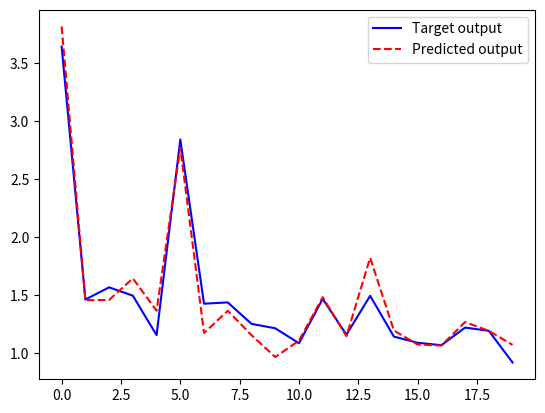

Generate this figure with matplotlib:
# -*- coding: utf-8 -*-
"""plot target and predicted.ipynb

Automatically generated by Colaboratory.

Original file is located at
    https://colab.research.google.com/<link-removed>
"""

import matplotlib.pyplot as plt
import numpy as np
y_test=[3.642, 1.46, 1.565, 1.493, 1.153,	2.84,1.424, 1.435, 1.25, 1.212, 1.083, 1.465,	1.157,	1.492,1.14, 1.087, 1.066, 1.218, 1.19,0.917]
y_pred=[3.81478,1.45441,1.45612,1.64185,1.36379,2.76866,1.17138,1.36276,1.15301,0.963753,1.10474,1.48016,1.14377,1.81985,1.19259,1.07195,1.06305,1.26559,1.18977,1.06841]
t = np.arange(0, 20, 1)
plt.plot(t,y_test,'b',t,y_pred,'r--')
plt.legend(['Target output', 'Predicted output'])
#plt.ylabel('some numbers')
plt.show()

t = np.arange(0, 20, 1)
print(t)